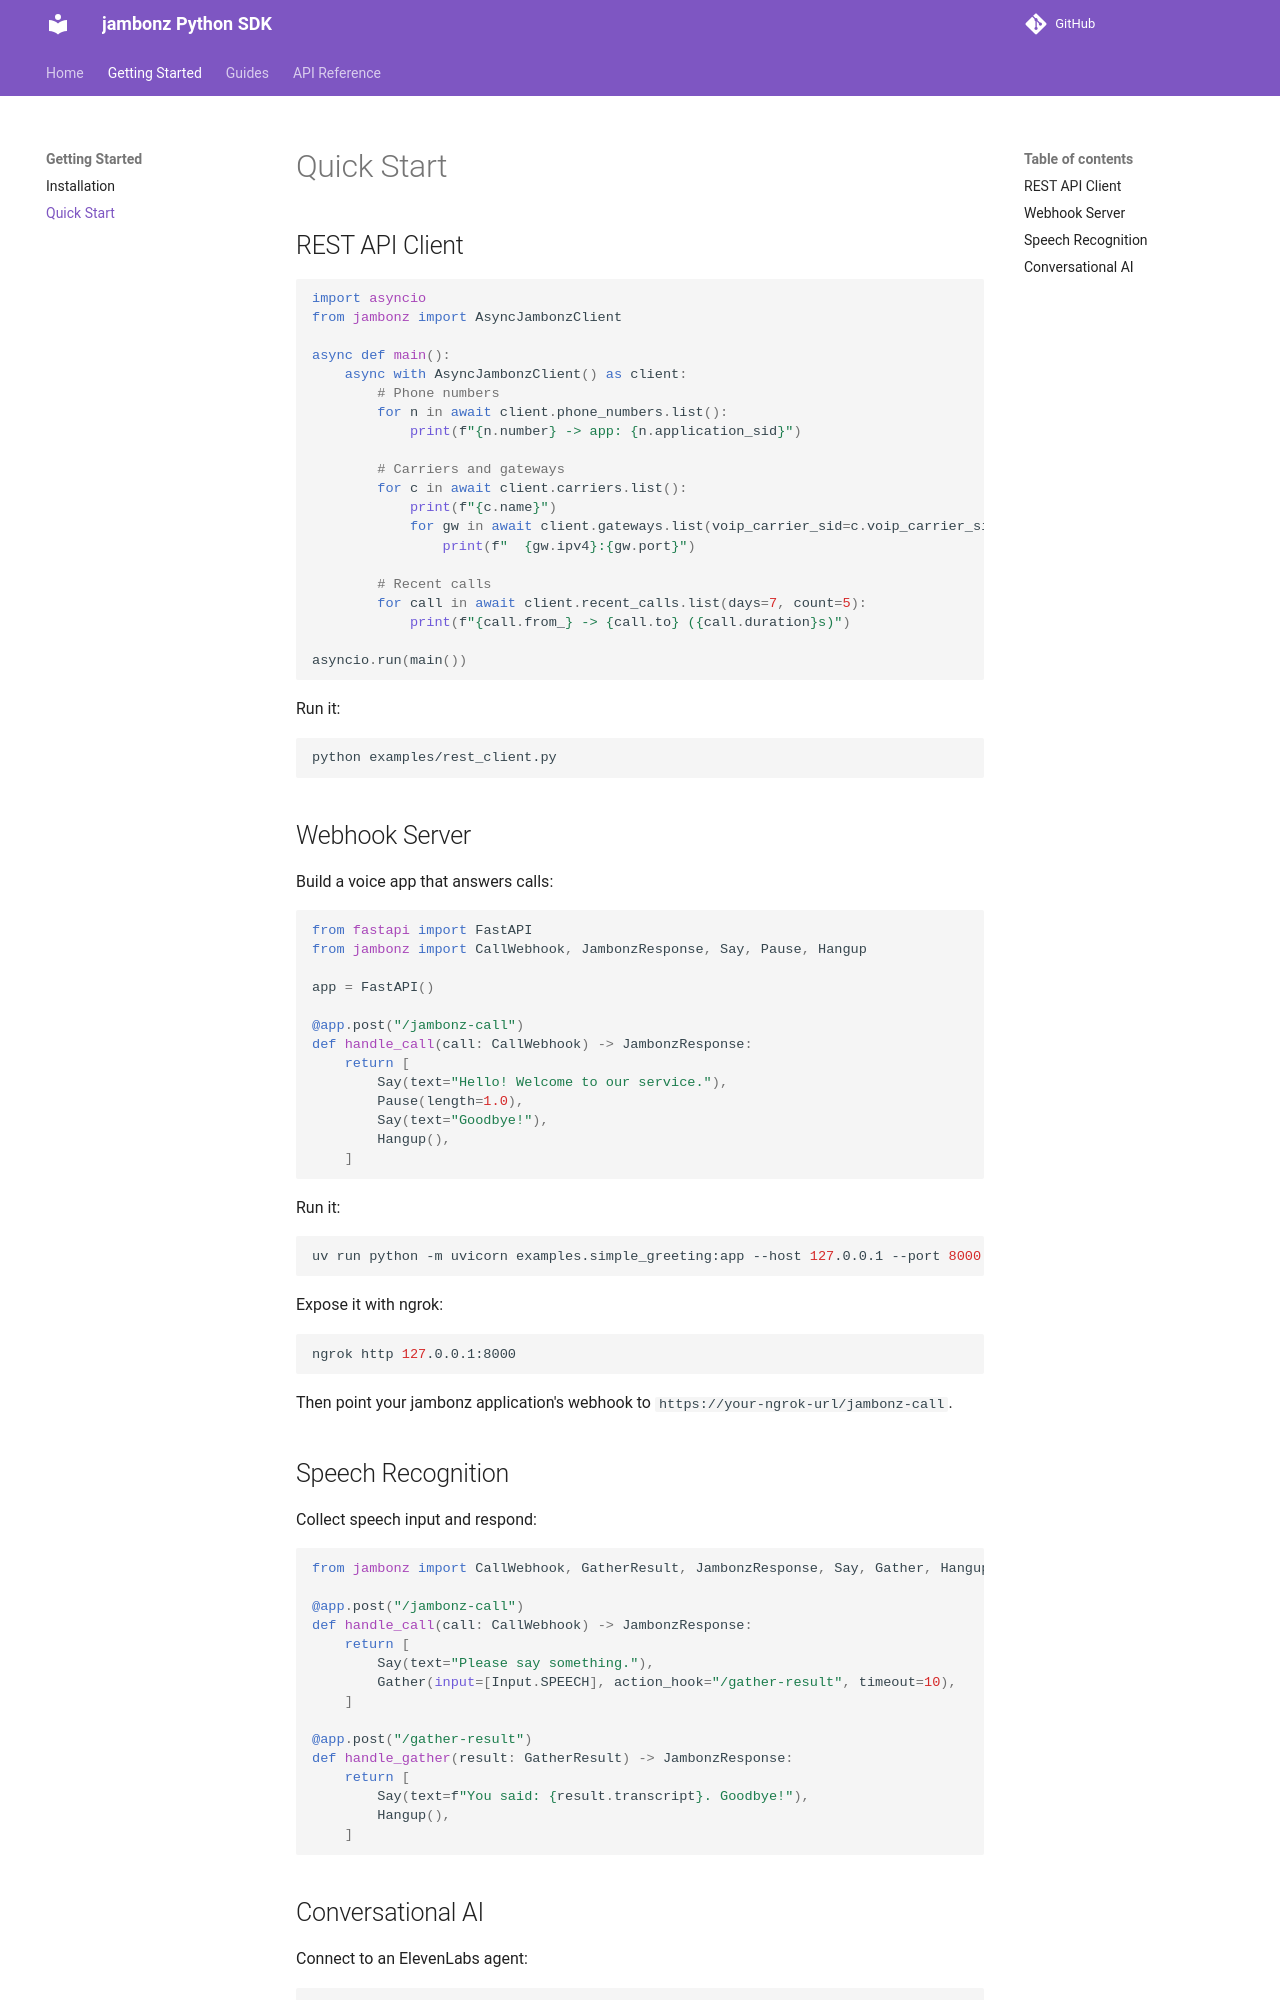

repository: JavierSanchezCastro/jambonz-sdk · page: getting-started/quickstart/index.html · generator: mkdocs

# Quick Start

## REST API Client

```python
import asyncio
from jambonz import AsyncJambonzClient

async def main():
    async with AsyncJambonzClient() as client:
        # Phone numbers
        for n in await client.phone_numbers.list():
            print(f"{n.number} -> app: {n.application_sid}")

        # Carriers and gateways
        for c in await client.carriers.list():
            print(f"{c.name}")
            for gw in await client.gateways.list(voip_carrier_sid=c.voip_carrier_sid):
                print(f"  {gw.ipv4}:{gw.port}")

        # Recent calls
        for call in await client.recent_calls.list(days=7, count=5):
            print(f"{call.from_} -> {call.to} ({call.duration}s)")

asyncio.run(main())
```

Run it:

```bash
python examples/rest_client.py
```

## Webhook Server

Build a voice app that answers calls:

```python
from fastapi import FastAPI
from jambonz import CallWebhook, JambonzResponse, Say, Pause, Hangup

app = FastAPI()

@app.post("/jambonz-call")
def handle_call(call: CallWebhook) -> JambonzResponse:
    return [
        Say(text="Hello! Welcome to our service."),
        Pause(length=1.0),
        Say(text="Goodbye!"),
        Hangup(),
    ]
```

Run it:

```bash
uv run python -m uvicorn examples.simple_greeting:app --host 127.0.0.1 --port 8000
```

Expose it with ngrok:

```bash
ngrok http 127.0.0.1:8000
```

Then point your jambonz application's webhook to `https://your-ngrok-url/jambonz-call`.

## Speech Recognition

Collect speech input and respond:

```python
from jambonz import CallWebhook, GatherResult, JambonzResponse, Say, Gather, Hangup, Input

@app.post("/jambonz-call")
def handle_call(call: CallWebhook) -> JambonzResponse:
    return [
        Say(text="Please say something."),
        Gather(input=[Input.SPEECH], action_hook="/gather-result", timeout=10),
    ]

@app.post("/gather-result")
def handle_gather(result: GatherResult) -> JambonzResponse:
    return [
        Say(text=f"You said: {result.transcript}. Goodbye!"),
        Hangup(),
    ]
```
